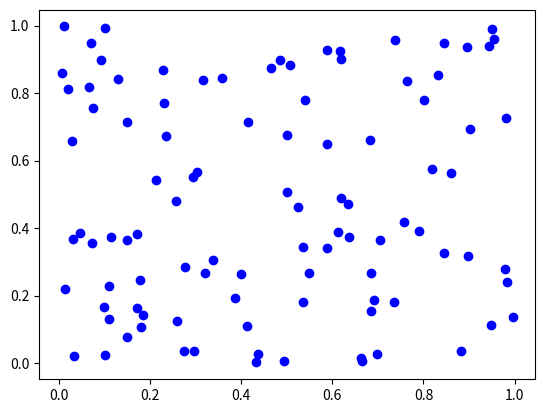

Here is the Python script that generated this plot: (Note: this script raises an exception after producing the figure.)
"""
[redacted]
@ Time: 9/25/2020, 14:59
@ File name: farthest_point_sampling.py
@ File description: 最远点采样实现
"""
import numpy as np


def farthest_point_sampling(pc: np.ndarray, n_points: int) -> np.ndarray:
	"""
	FPS implementation
	:param pc: points with shape (n, ~), ~ means any values, n is the number of points
	:param n_points: the number of points to be samples
	:return: index of sampled points in the original points set
	"""
	n = pc.shape[0]
	# 采样点向量，存储的是被采样的点在原矩阵中的列索引位置
	# 称作被选点集
	sampled_index = np.zeros(n_points, dtype=np.int)
	# 第一个采样点通过随机的方法得到
	farthest = np.random.randint(0, n)
	# 存储初始的距离
	distance = np.ones(n) * 1e10
	for i in range(n_points):
		# 找到了最远点，把它放进存放被采样点的集合中
		sampled_index[i] = farthest
		# 计算这个点和所有点的距离
		# 先取出这个参考点的值
		point_ref = pc[farthest]
		# 算出距离，但是不开根号，节省运算
		dist = np.sum((pc - point_ref) ** 2, axis=1)
		mask = dist < distance
		# 只有当mask对应位置==True，才会用dist里面的对应位置的距离更新distance对应位置的距离
		# 因为每次的dist都是剩余点与参考点的最新的距离，而distance中的距离是与被选中的点的点集的距离
		# 这样的话，distance中的值则是每个点到被选点集的距离
		# 更新相应距离，找到剩余点到以有点集的最短距离
		distance[mask] = dist[mask]
		# 选择下一个进入被选点集的点
		farthest = distance.argmax(axis=-1)

	return sampled_index


# Module testing
if __name__ == '__main__':
	# test this function
	import matplotlib.pyplot as plt

	# randomly generating 100 points (x, y)
	points = np.random.rand(100, 2)
	plt.scatter(points[:, 0], points[:, 1], c='blue')
	# use FPS to sample 8 points
	sample_id = farthest_point_sampling(points, 8)
	points_sampled = points[sample_id, :]
	plt.scatter(points_sampled[:, 0], points_sampled[:, 1], c='red')
	plt.show()
